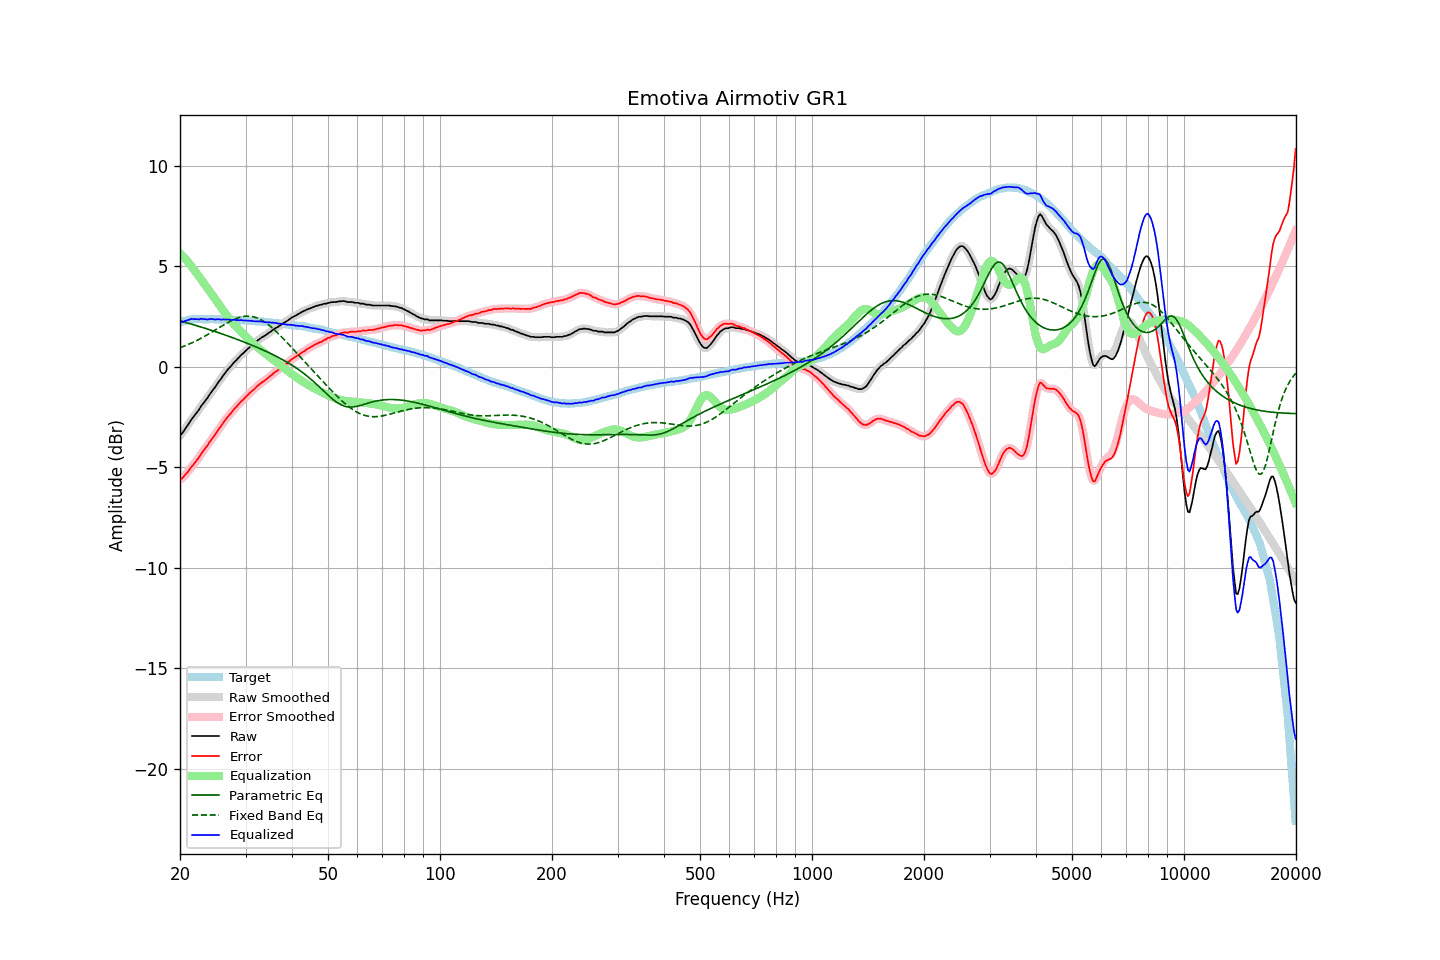

The data file committed next to this chart (first rows):
frequency, raw, error, smoothed, error_smoothed, equalization, parametric_eq, fixed_band_eq, equalized_raw, equalized_smoothed, target
20.00, -3.41, -5.61, -3.42, -5.62, 5.64, 2.28, 0.95, 2.23, 2.22, 2.20
20.20, -3.34, -5.57, -3.33, -5.56, 5.56, 2.26, 0.98, 2.22, 2.23, 2.23
20.40, -3.24, -5.50, -3.23, -5.49, 5.48, 2.24, 1.01, 2.23, 2.25, 2.26
20.61, -3.11, -5.39, -3.12, -5.41, 5.39, 2.22, 1.04, 2.27, 2.27, 2.28
20.81, -3.00, -5.31, -3.00, -5.31, 5.30, 2.19, 1.07, 2.30, 2.30, 2.31
21.02, -2.88, -5.22, -2.88, -5.21, 5.21, 2.17, 1.11, 2.32, 2.33, 2.34
21.23, -2.76, -5.11, -2.76, -5.11, 5.11, 2.15, 1.14, 2.35, 2.35, 2.35
21.44, -2.63, -4.99, -2.64, -5.00, 5.01, 2.12, 1.18, 2.38, 2.37, 2.36
21.66, -2.53, -4.90, -2.53, -4.90, 4.91, 2.10, 1.21, 2.37, 2.38, 2.37
21.87, -2.43, -4.80, -2.43, -4.80, 4.80, 2.08, 1.25, 2.37, 2.37, 2.37
22.09, -2.32, -4.70, -2.33, -4.70, 4.69, 2.05, 1.29, 2.37, 2.36, 2.38
22.31, -2.22, -4.60, -2.22, -4.59, 4.58, 2.03, 1.33, 2.36, 2.36, 2.38
22.54, -2.11, -4.49, -2.10, -4.48, 4.47, 2.00, 1.37, 2.36, 2.37, 2.38
22.76, -1.97, -4.35, -1.99, -4.36, 4.36, 1.98, 1.41, 2.39, 2.38, 2.37
22.99, -1.87, -4.24, -1.87, -4.24, 4.25, 1.95, 1.46, 2.38, 2.38, 2.36
23.22, -1.76, -4.13, -1.76, -4.13, 4.14, 1.93, 1.50, 2.37, 2.37, 2.36
23.45, -1.66, -4.02, -1.66, -4.02, 4.02, 1.90, 1.55, 2.36, 2.36, 2.36
23.69, -1.56, -3.93, -1.55, -3.91, 3.91, 1.88, 1.59, 2.35, 2.36, 2.36
23.92, -1.43, -3.79, -1.43, -3.80, 3.80, 1.85, 1.64, 2.37, 2.36, 2.36
24.16, -1.31, -3.68, -1.32, -3.68, 3.69, 1.83, 1.69, 2.38, 2.37, 2.37
24.40, -1.20, -3.57, -1.21, -3.57, 3.57, 1.80, 1.73, 2.37, 2.37, 2.37
24.65, -1.10, -3.46, -1.10, -3.47, 3.46, 1.77, 1.78, 2.36, 2.36, 2.36
24.89, -1.00, -3.36, -0.99, -3.35, 3.35, 1.75, 1.83, 2.35, 2.36, 2.36
25.14, -0.87, -3.23, -0.87, -3.23, 3.23, 1.72, 1.88, 2.36, 2.36, 2.36
25.39, -0.75, -3.11, -0.76, -3.12, 3.12, 1.69, 1.93, 2.37, 2.35, 2.36
25.65, -0.65, -3.01, -0.65, -3.00, 3.00, 1.66, 1.98, 2.35, 2.36, 2.36
25.91, -0.54, -2.89, -0.54, -2.89, 2.89, 1.64, 2.03, 2.34, 2.35, 2.35
26.16, -0.42, -2.77, -0.43, -2.78, 2.78, 1.61, 2.07, 2.36, 2.35, 2.35
26.43, -0.32, -2.67, -0.32, -2.66, 2.67, 1.58, 2.12, 2.35, 2.35, 2.35
26.69, -0.21, -2.56, -0.21, -2.56, 2.57, 1.55, 2.17, 2.35, 2.35, 2.35
26.96, -0.11, -2.46, -0.12, -2.46, 2.46, 1.52, 2.21, 2.35, 2.35, 2.34
27.23, -0.02, -2.37, -0.03, -2.37, 2.36, 1.50, 2.25, 2.34, 2.34, 2.34
27.50, 0.06, -2.29, 0.07, -2.27, 2.27, 1.47, 2.29, 2.33, 2.34, 2.34
27.77, 0.16, -2.17, 0.16, -2.18, 2.17, 1.44, 2.33, 2.33, 2.33, 2.33
28.05, 0.26, -2.07, 0.25, -2.08, 2.08, 1.41, 2.37, 2.34, 2.33, 2.33
28.33, 0.32, -2.00, 0.33, -1.99, 1.99, 1.38, 2.40, 2.31, 2.32, 2.32
28.62, 0.42, -1.90, 0.41, -1.90, 1.91, 1.35, 2.43, 2.32, 2.32, 2.32
28.90, 0.49, -1.83, 0.49, -1.82, 1.82, 1.32, 2.45, 2.31, 2.32, 2.32
29.19, 0.59, -1.72, 0.58, -1.74, 1.74, 1.29, 2.48, 2.32, 2.31, 2.31
29.48, 0.65, -1.67, 0.65, -1.66, 1.65, 1.26, 2.49, 2.30, 2.31, 2.32
29.78, 0.73, -1.58, 0.73, -1.58, 1.57, 1.22, 2.51, 2.30, 2.31, 2.30
30.08, 0.81, -1.50, 0.80, -1.50, 1.50, 1.19, 2.51, 2.30, 2.30, 2.30
30.38, 0.88, -1.42, 0.88, -1.42, 1.42, 1.16, 2.52, 2.30, 2.30, 2.29
30.68, 0.95, -1.34, 0.95, -1.34, 1.34, 1.13, 2.51, 2.29, 2.29, 2.29
30.99, 1.02, -1.26, 1.02, -1.27, 1.27, 1.10, 2.51, 2.28, 2.28, 2.28
31.30, 1.09, -1.19, 1.08, -1.20, 1.19, 1.06, 2.49, 2.28, 2.27, 2.28
31.61, 1.15, -1.13, 1.15, -1.12, 1.12, 1.03, 2.48, 2.26, 2.27, 2.28
31.93, 1.22, -1.05, 1.22, -1.05, 1.05, 1.00, 2.45, 2.26, 2.26, 2.27
32.24, 1.29, -0.97, 1.28, -0.97, 0.98, 0.96, 2.43, 2.27, 2.26, 2.25
32.57, 1.35, -0.90, 1.35, -0.90, 0.91, 0.93, 2.39, 2.26, 2.26, 2.25
32.89, 1.41, -0.84, 1.41, -0.84, 0.85, 0.89, 2.35, 2.25, 2.26, 2.25
33.22, 1.47, -0.77, 1.46, -0.78, 0.78, 0.86, 2.31, 2.25, 2.25, 2.24
33.55, 1.51, -0.73, 1.51, -0.72, 0.72, 0.82, 2.26, 2.23, 2.23, 2.24
33.89, 1.56, -0.67, 1.56, -0.67, 0.66, 0.79, 2.21, 2.22, 2.22, 2.22
34.23, 1.61, -0.62, 1.61, -0.61, 0.60, 0.75, 2.15, 2.21, 2.21, 2.22
34.57, 1.68, -0.53, 1.67, -0.54, 0.54, 0.71, 2.09, 2.21, 2.20, 2.21
34.92, 1.73, -0.47, 1.73, -0.48, 0.47, 0.67, 2.03, 2.20, 2.20, 2.20
35.27, 1.78, -0.42, 1.79, -0.41, 0.41, 0.63, 1.96, 2.19, 2.20, 2.20
35.62, 1.85, -0.34, 1.84, -0.34, 0.35, 0.60, 1.89, 2.20, 2.19, 2.18
35.97, 1.90, -0.27, 1.90, -0.28, 0.29, 0.56, 1.82, 2.18, 2.18, 2.17
... 635 more rows
